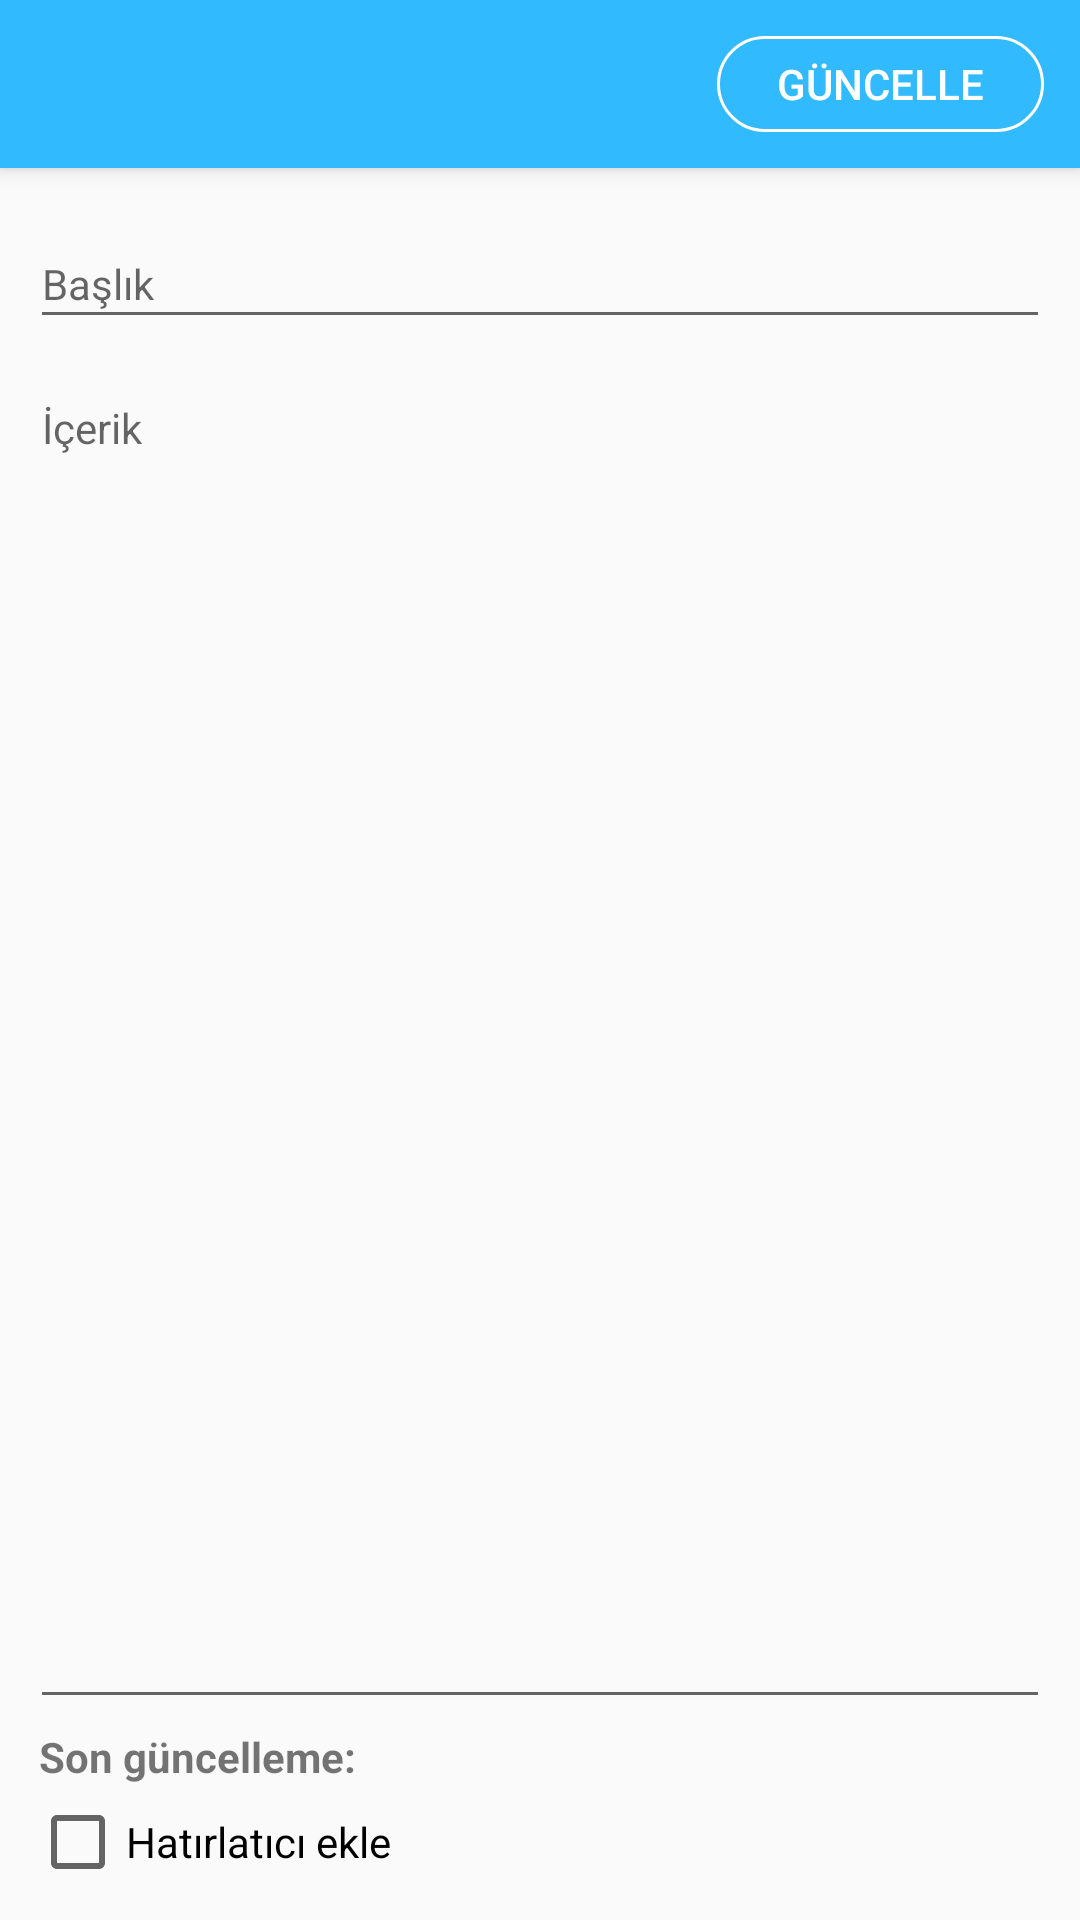

The Android layout XML behind this screen, and the referenced resources:
<!-- AndroidManifest.xml: activity theme AppTheme.NoActionBar -->
<!-- res/layout/activity_edit.xml -->
<?xml version="1.0" encoding="utf-8"?>
<android.support.design.widget.CoordinatorLayout xmlns:android="http://schemas.android.com/apk/res/android"
    xmlns:app="http://schemas.android.com/apk/res-auto"
    xmlns:tools="http://schemas.android.com/tools"
    android:layout_width="match_parent"
    android:layout_height="match_parent"
    android:fitsSystemWindows="true"
    tools:context=".EditActivity">

    <android.support.design.widget.AppBarLayout
        android:layout_width="match_parent"
        android:layout_height="wrap_content"
        android:theme="@style/AppTheme.AppBarOverlay">

        <android.support.v7.widget.Toolbar
            android:id="@+id/toolbar"
            android:layout_width="match_parent"
            android:layout_height="?attr/actionBarSize"
            android:background="?attr/colorPrimary"
            app:popupTheme="@style/AppTheme.PopupOverlay" >

            <Button
                android:id="@+id/btn_edit"
                android:layout_width="wrap_content"
                android:layout_height="wrap_content"
                android:text="@string/update"
                android:layout_gravity="right"
                android:background="@drawable/button_selector"
                android:textColor="@drawable/text_selector"
                android:textSize="14sp"
                android:layout_margin="12dp"
                android:paddingLeft="20dp"
                android:paddingRight="20dp"/>

        </android.support.v7.widget.Toolbar>

    </android.support.design.widget.AppBarLayout>


    <include layout="@layout/content_edit" />


</android.support.design.widget.CoordinatorLayout>
<!-- res/layout/content_edit.xml (included above) -->
<?xml version="1.0" encoding="utf-8"?>
<LinearLayout xmlns:android="http://schemas.android.com/apk/res/android"
    xmlns:app="http://schemas.android.com/apk/res-auto"
    xmlns:tools="http://schemas.android.com/tools"
    android:layout_width="match_parent"
    android:layout_height="match_parent"
    app:layout_behavior="@string/appbar_scrolling_view_behavior"
    tools:context=".EditActivity"
    tools:showIn="@layout/activity_edit"
    android:orientation="vertical"
    android:padding="10dp">

    <LinearLayout
        android:layout_width="match_parent"
        android:layout_height="match_parent"
        android:orientation="vertical">

        <LinearLayout
            android:layout_width="match_parent"
            android:layout_height="match_parent"
            android:orientation="vertical"
            android:layout_weight="1">

            <android.support.design.widget.TextInputLayout
                android:layout_width="match_parent"
                android:layout_height="wrap_content"
                android:layout_marginBottom="1dp">
                <AutoCompleteTextView
                    android:layout_width="match_parent"
                    android:layout_height="match_parent"
                    android:inputType="text"
                    android:hint="@string/title"
                    android:gravity="left"
                    android:id="@+id/edt_title"
                    android:textSize="14sp"/>
            </android.support.design.widget.TextInputLayout>

            <android.support.design.widget.TextInputLayout
                android:layout_width="match_parent"
                android:layout_height="match_parent">
                <AutoCompleteTextView
                    android:layout_width="match_parent"
                    android:layout_height="match_parent"
                    android:inputType="textMultiLine"
                    android:layout_weight="1"
                    android:gravity="left"
                    android:hint="@string/content"
                    android:id="@+id/edt_content"
                    android:textSize="14sp"/>
            </android.support.design.widget.TextInputLayout>

        </LinearLayout>


        <LinearLayout
            android:layout_width="match_parent"
            android:layout_height="wrap_content"
            android:orientation="horizontal"
            android:layout_margin="3dp">
            <TextView
                android:layout_width="wrap_content"
                android:layout_height="wrap_content"
                android:text="@string/last_update"/>

            <TextView
                android:id="@+id/date"
                android:layout_width="wrap_content"
                android:layout_height="wrap_content"
                android:layout_marginLeft="5dp"/>
        </LinearLayout>

        <LinearLayout
            android:layout_width="match_parent"
            android:layout_height="wrap_content"
            android:orientation="vertical">

            <CheckBox
                android:id="@+id/cb_reminder_add"
                android:layout_width="wrap_content"
                android:layout_height="wrap_content"
                android:text="@string/reminder_add"/>

            <LinearLayout
                android:id="@+id/reminder_layout"
                android:layout_width="match_parent"
                android:layout_height="wrap_content"
                android:orientation="horizontal"
                android:visibility="gone">

                <Button
                    android:id="@+id/btn_reminder_date"
                    android:layout_width="match_parent"
                    android:layout_height="30dp"
                    android:text="@string/reminder_date"
                    android:background="@drawable/button_selector_reverse"
                    android:textColor="@drawable/text_selector_reverse"
                    android:textSize="14sp"
                    android:layout_weight="1"
                    android:layout_margin="3dp"/>

                <Button
                    android:id="@+id/btn_reminder_time"
                    android:layout_width="match_parent"
                    android:layout_height="30dp"
                    android:text="@string/reminder_time"
                    android:background="@drawable/button_selector_reverse"
                    android:textColor="@drawable/text_selector_reverse"
                    android:textSize="14sp"
                    android:layout_weight="1"
                    android:layout_margin="3dp"
                    android:enabled="false"/>

            </LinearLayout>
        </LinearLayout>

    </LinearLayout>

</LinearLayout>
<!-- resources referenced by this layout -->
<resources>
  <!-- drawable button_selector (drawable) -->
  <?xml version="1.0" encoding="utf-8"?>
  <selector xmlns:android="http://schemas.android.com/apk/res/android">
  
      <item android:state_pressed="true">
  
          <shape android:shape="rectangle">
  
              <corners android:radius="100dp"/>
              <stroke android:color="@color/white"
                  android:width="1dp"/>
              <solid android:color="@color/white"/>
  
          </shape>
  
      </item>
  
      <item android:state_pressed="false">
  
          <shape android:shape="rectangle">
  
              <corners android:radius="100dp"/>
              <stroke android:color="@color/white"
                  android:width="1dp"/>
  
          </shape>
  
      </item>
  
  </selector>
  <!-- drawable button_selector_reverse (drawable) -->
  <?xml version="1.0" encoding="utf-8"?>
  <selector xmlns:android="http://schemas.android.com/apk/res/android">
  
      <item android:state_pressed="true">
  
          <shape android:shape="rectangle">
  
              <corners android:radius="100dp"/>
              <stroke android:color="@color/colorPrimary"
                  android:width="1dp"/>
              <solid android:color="@color/colorPrimary"/>
  
          </shape>
      </item>
  
      <item android:state_enabled="false">
  
          <shape android:shape="rectangle">
  
              <corners android:radius="100dp"/>
              <stroke android:color="@color/gray"
                  android:width="1dp"/>
              <solid android:color="@color/gray"/>
  
          </shape>
      </item>
  
      <item android:state_pressed="false">
  
          <shape android:shape="rectangle">
  
              <corners android:radius="100dp"/>
              <stroke android:color="@color/colorPrimary"
                  android:width="1dp"/>
  
          </shape>
  
      </item>
  
  </selector>
  <!-- drawable text_selector (drawable) -->
  <?xml version="1.0" encoding="utf-8"?>
  <selector xmlns:android="http://schemas.android.com/apk/res/android">
  
      <item android:state_pressed="true" android:color="@color/colorPrimary"></item>
  
      <item android:state_pressed="false" android:color="@color/white"></item>
  
  </selector>
  <!-- drawable text_selector_reverse (drawable) -->
  <?xml version="1.0" encoding="utf-8"?>
  <selector xmlns:android="http://schemas.android.com/apk/res/android">
  
      <item android:state_pressed="true" android:color="@color/white"></item>
      <item android:state_enabled="false" android:color="@color/white"></item>
  
      <item android:state_pressed="false" android:color="@color/colorPrimary"></item>
  
  </selector>
  <string name="content">İçerik</string>
  <string name="last_update"><b>Son güncelleme:</b> </string>
  <string name="reminder_add">Hatırlatıcı ekle</string>
  <string name="reminder_date">Tarih</string>
  <string name="reminder_time">Saat</string>
  <string name="title">Başlık</string>
  <string name="update">Güncelle</string>
  <style name="AppTheme.AppBarOverlay" parent="ThemeOverlay.AppCompat.Dark.ActionBar" />
  <style name="AppTheme.PopupOverlay" parent="ThemeOverlay.AppCompat.Light" />
  <style name="AppTheme.NoActionBar">
          <item name="windowActionBar">false</item>
          <item name="windowNoTitle">true</item>
      </style>
  <color name="white">#fff</color>
  <color name="colorPrimary">#31bafd</color>
  <color name="gray">#aaa</color>
</resources>
